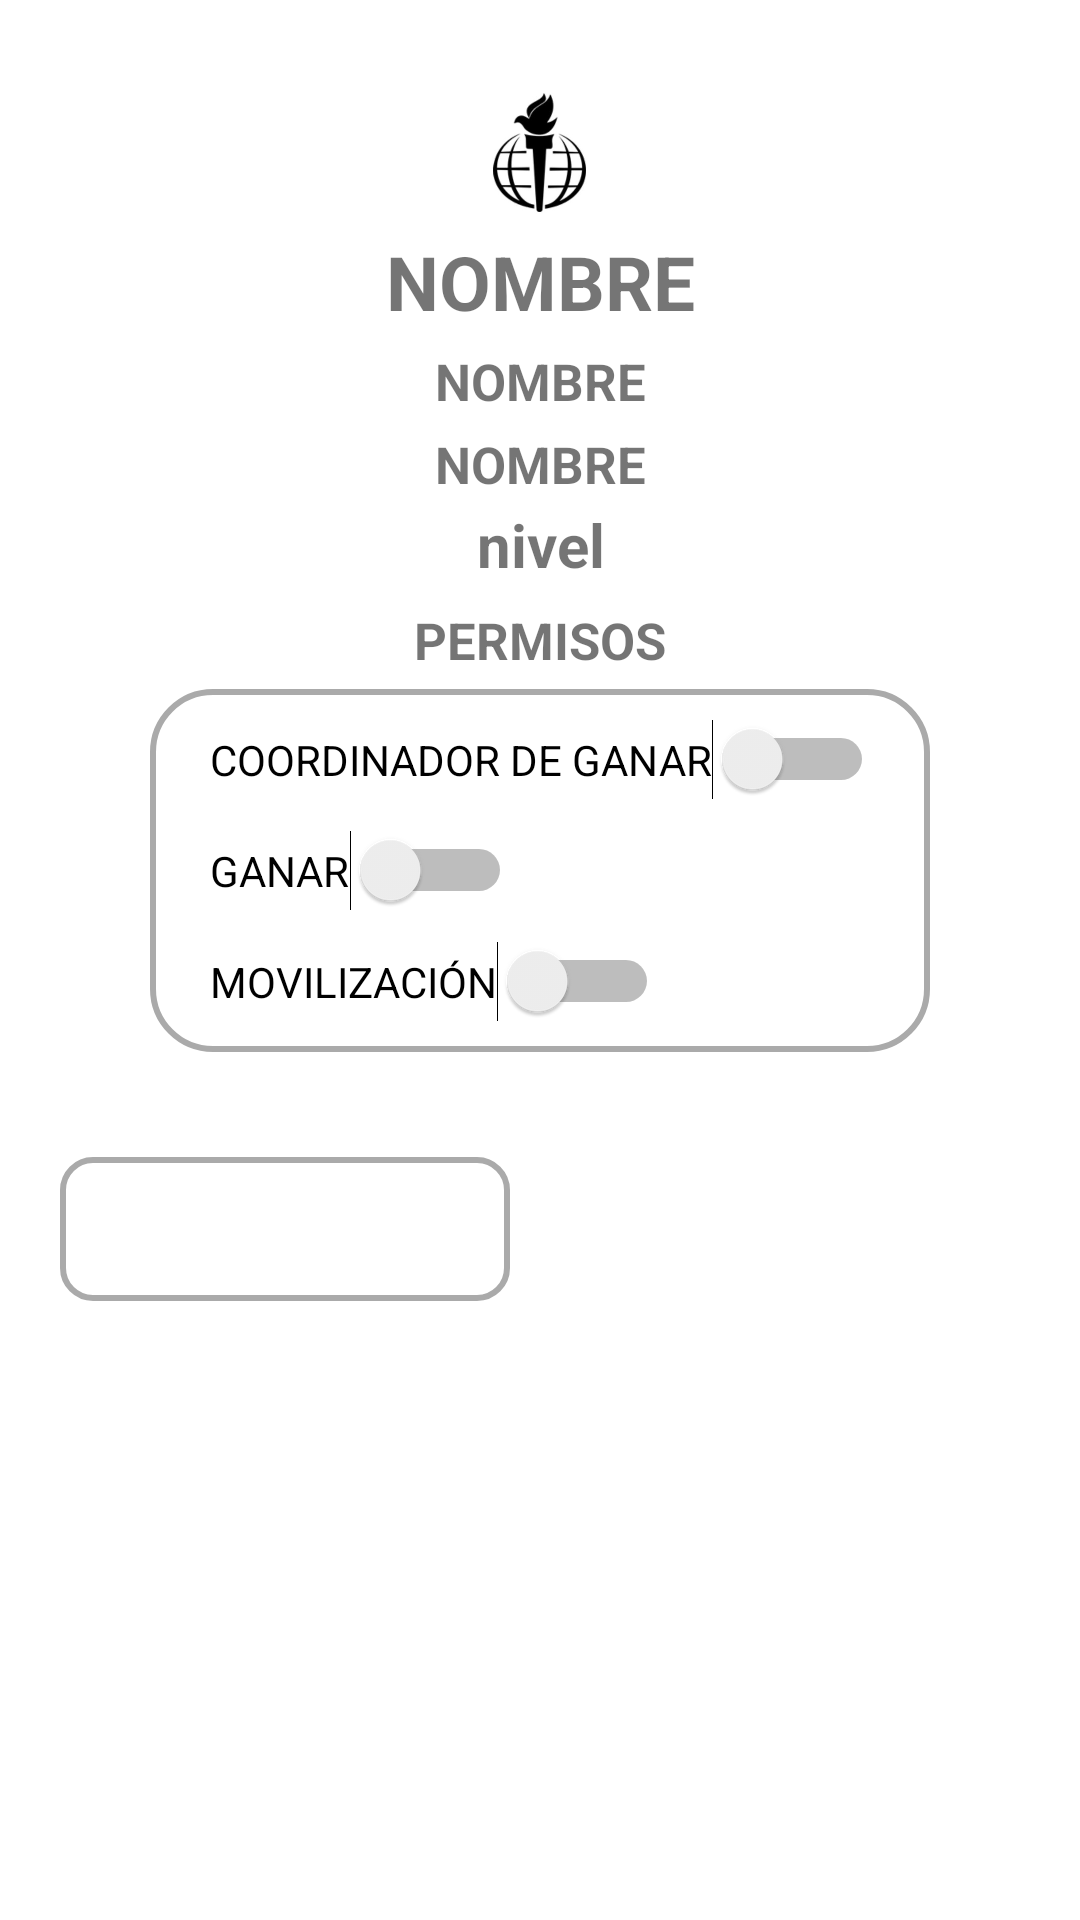

Produce the Android XML layout that renders to this screen, including the resource entries it uses.
<!-- AndroidManifest.xml: application theme Theme.Iviluz_app -->
<!-- res/layout/fragment_info_lider_dialog.xml -->
<?xml version="1.0" encoding="utf-8"?>
<FrameLayout xmlns:android="http://schemas.android.com/apk/res/android"
    xmlns:tools="http://schemas.android.com/tools"
    android:layout_width="match_parent"
    android:layout_height="match_parent"
    tools:context=".dialogos.InfoLiderDialogFragment">

    <ScrollView
        android:layout_width="match_parent"
        android:layout_height="match_parent"
        android:layout_margin="0dp">

        <LinearLayout
            android:layout_width="match_parent"
            android:layout_height="wrap_content"
            android:orientation="vertical"
            android:padding="10dp">

            <ImageView
                android:layout_width="50dp"
                android:layout_height="42dp"
                android:layout_gravity="center"
                android:layout_marginTop="20dp"
                android:src="@drawable/logo" />

            <TextView
                android:id="@+id/fecha"
                android:layout_width="match_parent"
                android:layout_height="wrap_content"
                android:autoSizeMaxTextSize="25sp"
                android:autoSizeMinTextSize="15sp"
                android:text="NOMBRE"
                android:textAlignment="center"
                android:textSize="25sp"
                android:textStyle="bold"
                android:layout_marginTop="5dp"/>


            <TextView
                android:id="@+id/telefono"
                android:layout_width="match_parent"
                android:layout_height="wrap_content"
                android:autoSizeMaxTextSize="17sp"
                android:autoSizeMinTextSize="15sp"
                android:text="NOMBRE"
                android:textAlignment="center"
                android:textSize="17sp"
                android:textStyle="bold"
                android:layout_marginTop="5dp"/>

            <TextView
                android:id="@+id/email"
                android:layout_width="match_parent"
                android:layout_height="wrap_content"
                android:autoSizeMaxTextSize="17sp"
                android:autoSizeMinTextSize="15sp"
                android:text="NOMBRE"
                android:textAlignment="center"
                android:textSize="17sp"
                android:textStyle="bold"
                android:layout_marginTop="5dp"/>

            <TextView
                android:id="@+id/nivel"
                android:layout_width="match_parent"
                android:layout_height="wrap_content"
                android:layout_margin="2dp"
                android:autoSizeMaxTextSize="20sp"
                android:autoSizeMinTextSize="15sp"
                android:text="nivel"
                android:textAlignment="center"
                android:textSize="20sp"
                android:textStyle="bold"
                android:layout_weight="1"
                />


            <TextView
                android:layout_width="match_parent"
                android:layout_height="wrap_content"
                android:autoSizeMaxTextSize="17sp"
                android:autoSizeMinTextSize="15sp"
                android:text="PERMISOS"
                android:textAlignment="center"
                android:textSize="17sp"
                android:textStyle="bold"
                android:layout_marginTop="5dp"/>

            <LinearLayout
                android:layout_width="match_parent"
                android:layout_height="wrap_content"
                android:orientation="vertical"
                android:layout_marginLeft="40dp"
                android:layout_marginRight="40dp"
                android:layout_marginTop="5dp"
                android:background="@drawable/custom_layout">

                <Switch
                    android:id="@+id/coordGanar"
                    android:layout_width="wrap_content"
                    android:layout_height="wrap_content"
                    android:layout_marginLeft="20dp"
                    android:layout_marginTop="10dp"
                    android:text="COORDINADOR DE GANAR"
                    android:checked="false"
                    android:textOff="OFF"
                    android:textOn="ON"/>

                <Switch
                    android:id="@+id/servGanar"
                    android:layout_width="wrap_content"
                    android:layout_height="wrap_content"
                    android:layout_marginLeft="20dp"
                    android:layout_marginTop="10dp"
                    android:text="GANAR"
                    android:checked="false"
                    android:textOff="OFF"
                    android:textOn="ON"/>

                <Switch
                    android:id="@+id/movilizacion"
                    android:layout_width="wrap_content"
                    android:layout_height="wrap_content"
                    android:layout_marginLeft="20dp"
                    android:layout_marginTop="10dp"
                    android:layout_marginBottom="10dp"
                    android:text="MOVILIZACIÓN"
                    android:checked="false"
                    android:textOff="OFF"
                    android:textOn="ON"/>

            </LinearLayout>

            <LinearLayout
                android:layout_width="fill_parent"
                android:layout_height="wrap_content"
                android:layout_gravity="center"
                android:layout_marginTop="25dp"
                android:orientation="horizontal"
                android:weightSum="2">

                <Button
                    android:id="@+id/actualizar"
                    android:layout_width="130dp"
                    android:layout_height="wrap_content"
                    android:layout_margin="10dp"
                    android:layout_marginTop="40dp"
                    android:layout_weight="1"
                    android:background="@drawable/redondeado"
                    android:text="Actualizar"
                    android:textColor="@color/white" />

                <Button
                    android:id="@+id/cancelar"
                    android:layout_width="130dp"
                    android:layout_height="wrap_content"
                    android:layout_margin="10dp"
                    android:layout_marginTop="40dp"
                    android:layout_weight="1"
                    android:background="@drawable/buttons"
                    android:text="cancelar"
                    android:textColor="@color/white" />

            </LinearLayout>

        </LinearLayout>
    </ScrollView>

</FrameLayout>
<!-- resources referenced by this layout -->
<resources>
  <color name="white">#FFFFFFFF</color>
  <!-- drawable buttons (drawable) -->
  <?xml version="1.0" encoding="utf-8"?>
  <shape xmlns:android="http://schemas.android.com/apk/res/android"
      android:shape="rectangle">
      <corners  android:radius="30dp"/>
  
  </shape>
  <!-- drawable custom_layout (drawable) -->
  <?xml version="1.0" encoding="utf-8"?>
  <shape xmlns:android="http://schemas.android.com/apk/res/android"
      android:shape="rectangle">
      <corners  android:radius="20dp"/>
      <stroke
          android:width="2dp"
          android:color="@android:color/darker_gray" />
  </shape>
  <!-- drawable logo: jpg bitmap (drawable, 17720 bytes) -->
  <!-- drawable redondeado (drawable) -->
  <shape xmlns:android="http://schemas.android.com/apk/res/android">
      <stroke
          android:width="2dp"
          android:color="#aaa" />
  
      <corners
          android:radius="10dp"
          />
  </shape>
  <style name="Theme.Iviluz_app" parent="Theme.MaterialComponents.DayNight.DarkActionBar">
          
          <item name="colorPrimary">@color/teal_200</item>
          <item name="colorPrimaryVariant">@color/teal_200</item>
          <item name="colorOnPrimary">@color/white</item>
          
          <item name="colorSecondary">@color/teal_200</item>
          <item name="colorSecondaryVariant">@color/teal_700</item>
          <item name="colorOnSecondary">@color/black</item>
          
          <item name="android:statusBarColor" tools:targetApi="l">?attr/colorPrimaryVariant</item>
          
      </style>
  <color name="teal_200">#FF383839</color>
  <color name="teal_700">#FF6B6B6C</color>
  <color name="black">#FF000000</color>
</resources>
